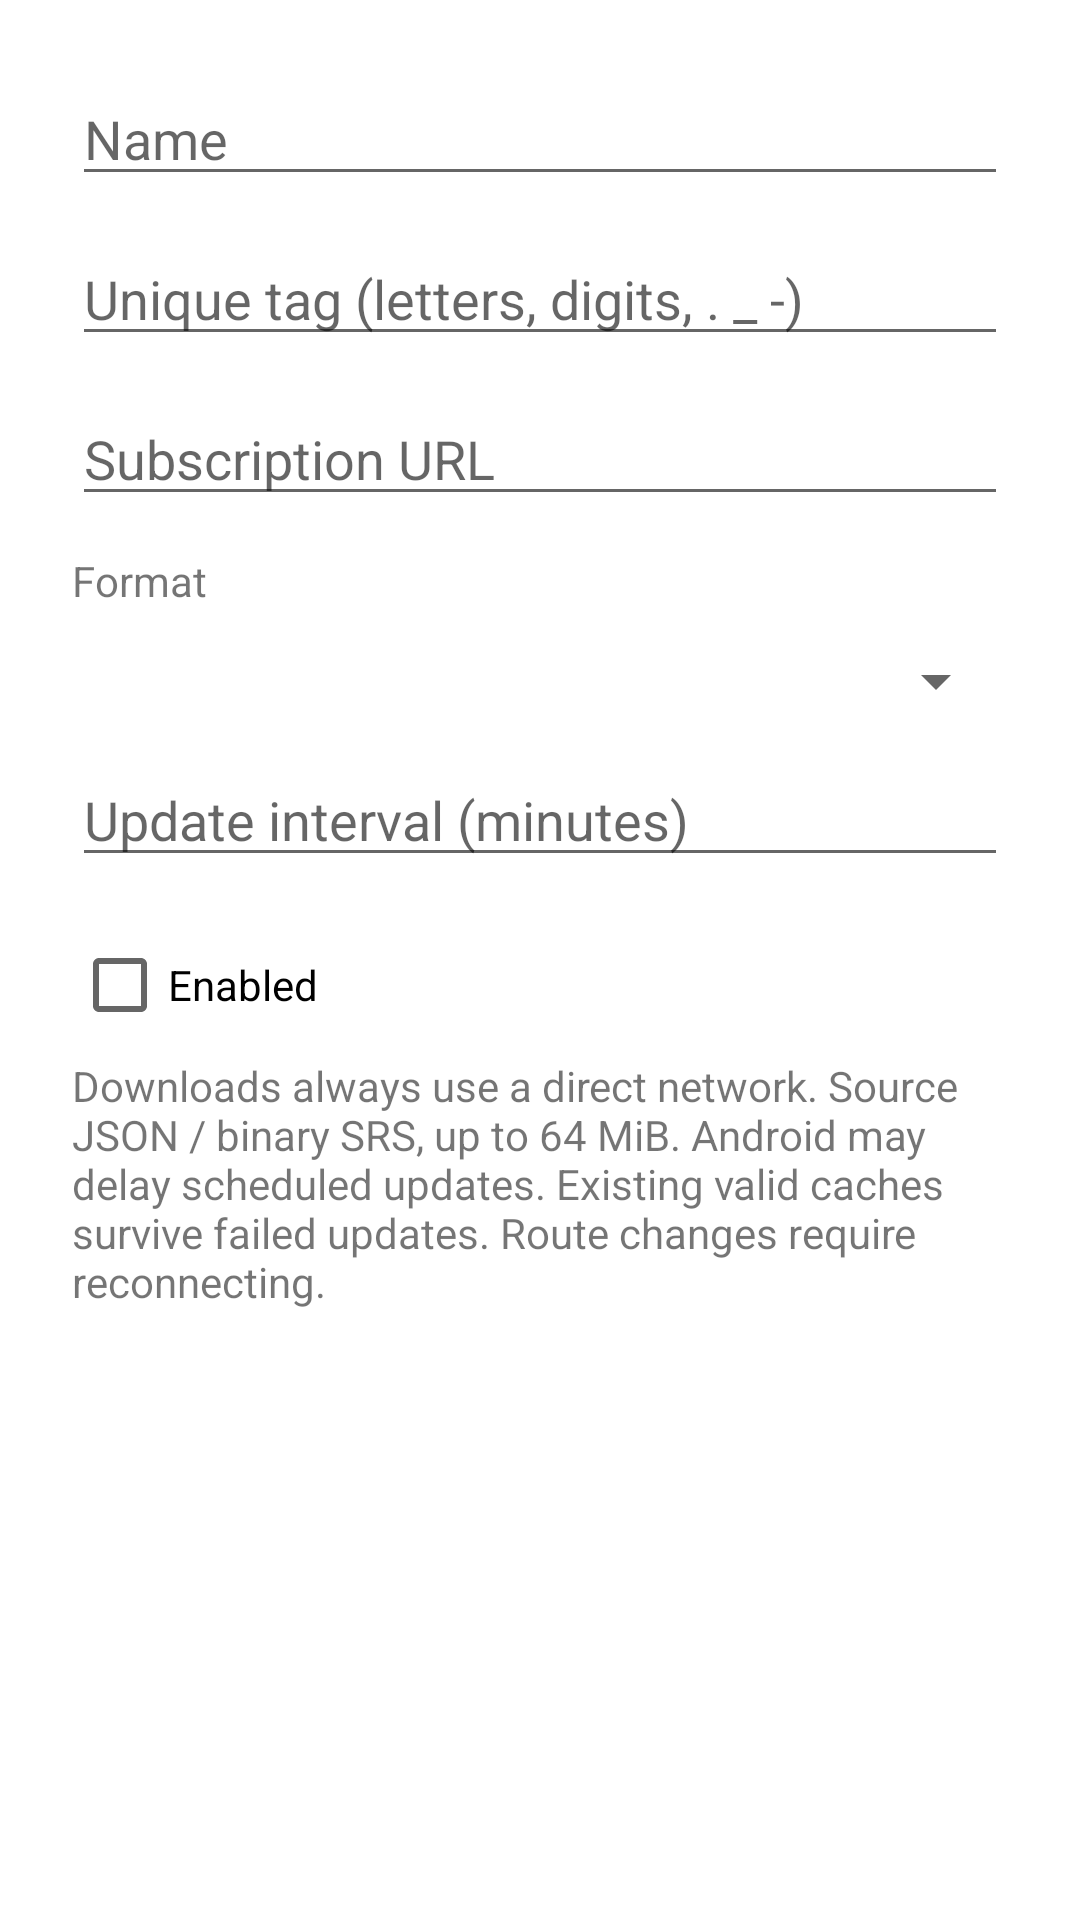

Here is an Android app screen rendered from its layout file. Give the layout XML and the strings, colors and styles it references.
<!-- AndroidManifest.xml: application theme Theme.Start -->
<!-- res/layout/layout_remote_rule_set_edit.xml -->
<?xml version="1.0" encoding="utf-8"?>
<ScrollView xmlns:android="http://schemas.android.com/apk/res/android"
    android:layout_width="match_parent" android:layout_height="wrap_content">
    <LinearLayout android:layout_width="match_parent" android:layout_height="wrap_content"
        android:orientation="vertical" android:padding="24dp">
        <EditText android:layout_marginBottom="12dp" android:id="@+id/ruleset_name" android:layout_width="match_parent" android:layout_height="wrap_content" android:hint="@string/ruleset_name" android:inputType="text" />
        <EditText android:layout_marginBottom="12dp" android:id="@+id/ruleset_tag" android:layout_width="match_parent" android:layout_height="wrap_content" android:hint="@string/ruleset_tag" android:inputType="textVisiblePassword" />
        <EditText android:layout_marginBottom="12dp" android:id="@+id/ruleset_url" android:layout_width="match_parent" android:layout_height="wrap_content" android:hint="@string/ruleset_url" android:inputType="textUri" android:importantForAutofill="no" />
        <TextView android:layout_width="match_parent" android:layout_height="wrap_content" android:text="@string/ruleset_format" />
        <Spinner android:id="@+id/ruleset_format" android:layout_width="match_parent" android:layout_height="48dp" />
        <EditText android:layout_marginBottom="12dp" android:id="@+id/ruleset_interval" android:layout_width="match_parent" android:layout_height="wrap_content" android:hint="@string/ruleset_interval" android:inputType="number" />
        <CheckBox android:minHeight="48dp" android:id="@+id/ruleset_enabled" android:layout_width="match_parent" android:layout_height="wrap_content" android:text="@string/ruleset_enabled" />
        <TextView android:layout_width="match_parent" android:layout_height="wrap_content" android:text="@string/ruleset_notice" />
    </LinearLayout>
</ScrollView>
<!-- resources referenced by this layout -->
<resources>
  <string name="ruleset_enabled">Enabled</string>
  <string name="ruleset_format">Format</string>
  <string name="ruleset_interval">Update interval (minutes)</string>
  <string name="ruleset_name">Name</string>
  <string name="ruleset_notice">Downloads always use a direct network. Source JSON / binary SRS, up to 64 MiB. Android may delay scheduled updates. Existing valid caches survive failed updates. Route changes require reconnecting.</string>
  <string name="ruleset_tag">Unique tag (letters, digits, . _ -)</string>
  <string name="ruleset_url">Subscription URL</string>
  <style name="Theme.Start" parent="Theme.MaterialComponents.DayNight">
          <item name="android:navigationBarColor">@android:color/transparent</item>
          <item name="colorPrimary">@android:color/transparent</item>
          <item name="colorPrimaryDark">@android:color/transparent</item>
          <item name="android:backgroundDimEnabled">false</item>
          <item name="android:windowNoTitle">true</item>
          <item name="windowActionBar">false</item>
          <item name="windowNoTitle">true</item>
      </style>
</resources>
